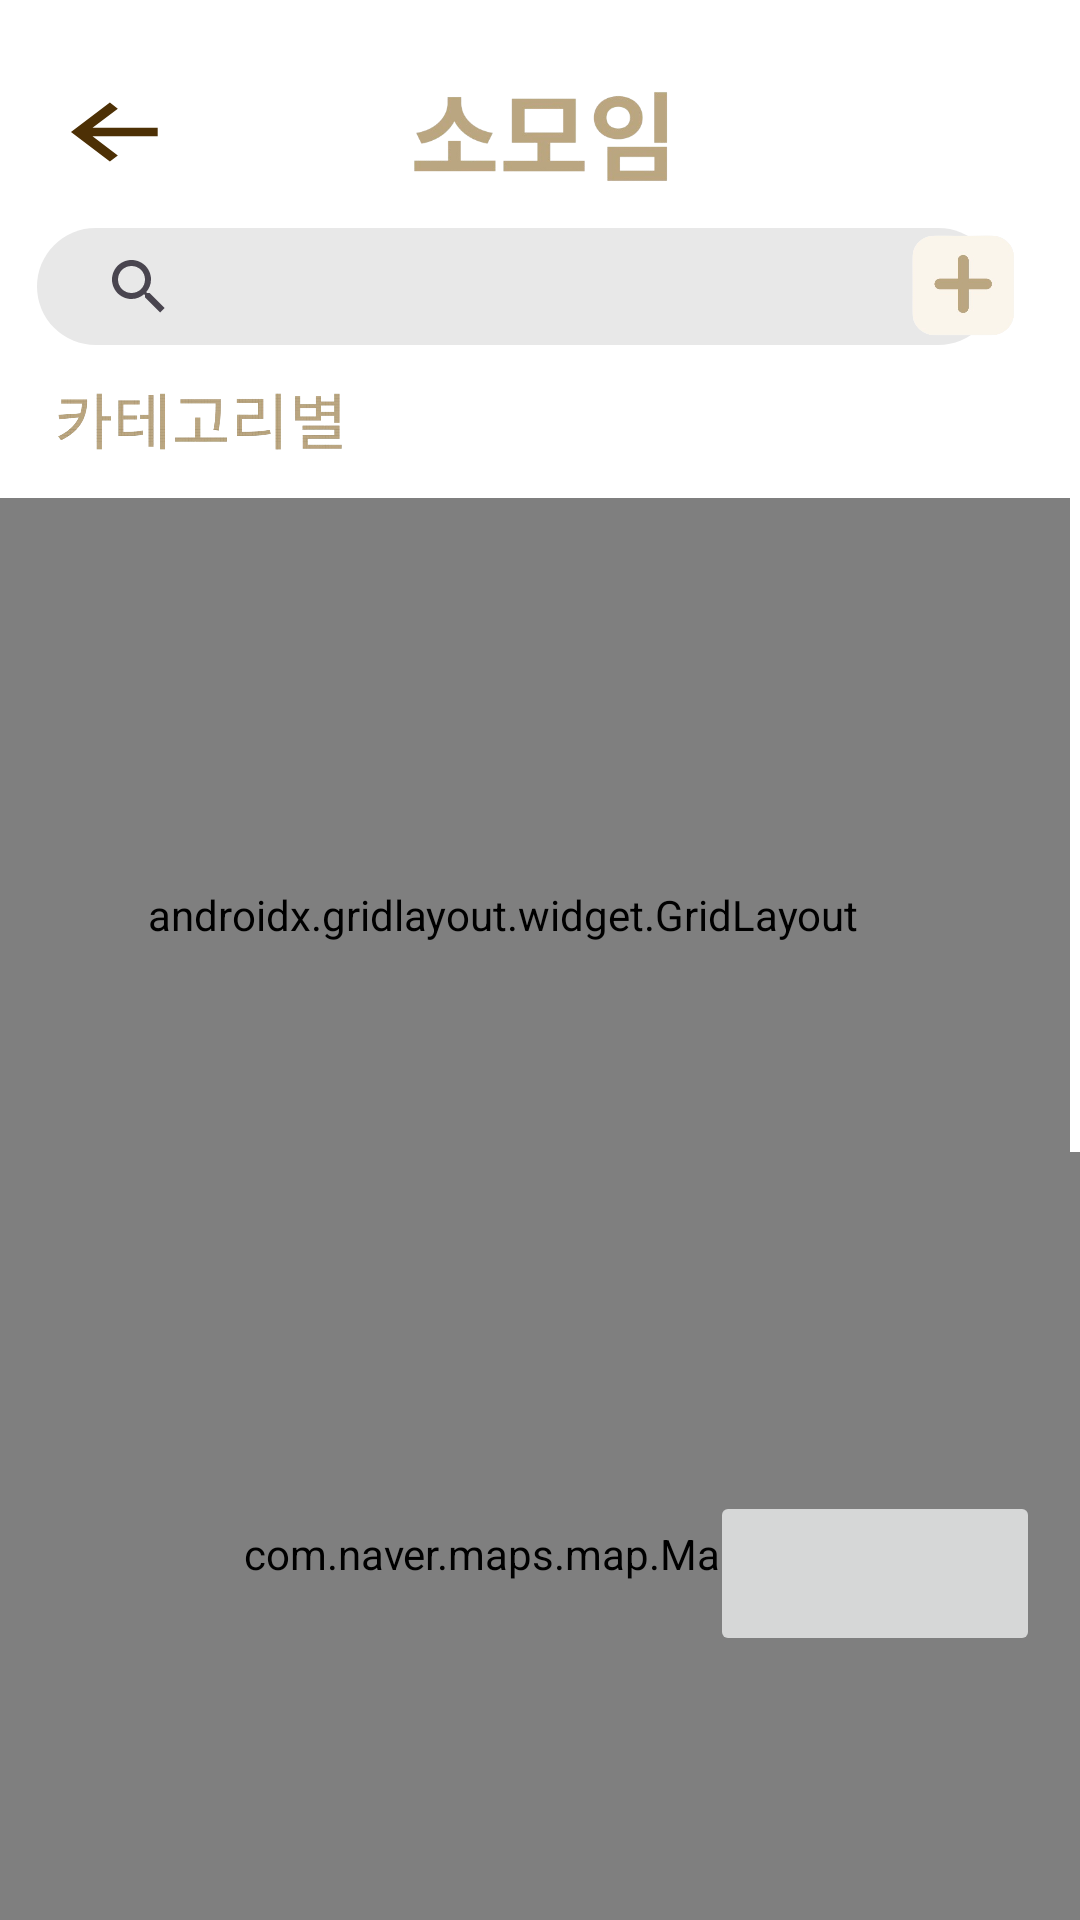

The Android layout XML behind this screen, and the referenced resources:
<!-- AndroidManifest.xml: application theme Theme.YouLiveAlone -->
<!-- res/layout/meeting.xml -->
<?xml version="1.0" encoding="utf-8"?>
<androidx.constraintlayout.widget.ConstraintLayout xmlns:android="http://schemas.android.com/apk/res/android"
    xmlns:app="http://schemas.android.com/apk/res-auto"
    xmlns:tools="http://schemas.android.com/tools"
    android:layout_width="match_parent"
    android:layout_height="match_parent"
    android:background="@color/white">

    <com.google.android.material.appbar.MaterialToolbar
        android:id="@+id/materialToolbar"
        android:layout_width="match_parent"
        android:layout_height="78dp"
        android:background="#BAA681"
        android:minHeight="?attr/actionBarSize"
        android:theme="?attr/actionBarTheme"
        app:layout_constraintBottom_toBottomOf="parent"
        app:layout_constraintEnd_toEndOf="parent"
        app:layout_constraintHorizontal_bias="1.0"
        app:layout_constraintStart_toStartOf="parent"
        app:layout_constraintVertical_bias="1.0" />

    <ImageButton
        android:id="@+id/check"
        android:layout_width="35dp"
        android:layout_height="35dp"
        android:layout_marginEnd="54dp"
        android:background="@drawable/check"
        app:layout_constraintBottom_toBottomOf="parent"
        app:layout_constraintEnd_toStartOf="@+id/chat"
        app:layout_constraintTop_toTopOf="@+id/materialToolbar" />

    <ImageButton
        android:id="@+id/home"
        android:layout_width="35dp"
        android:layout_height="35dp"
        android:layout_marginStart="54dp"
        android:layout_marginEnd="54dp"
        android:background="@drawable/home"
        app:layout_constraintBottom_toBottomOf="parent"
        app:layout_constraintEnd_toStartOf="@+id/check"
        app:layout_constraintHorizontal_bias="0.0"
        app:layout_constraintStart_toStartOf="parent"
        app:layout_constraintTop_toTopOf="@+id/materialToolbar" />

    <ImageButton
        android:id="@+id/chat"
        android:layout_width="35dp"
        android:layout_height="35dp"
        android:layout_marginEnd="54dp"
        android:background="@drawable/chat"
        app:layout_constraintBottom_toBottomOf="parent"
        app:layout_constraintEnd_toStartOf="@+id/mypage"
        app:layout_constraintTop_toTopOf="@+id/materialToolbar" />

    <ImageButton
        android:id="@+id/mypage"
        android:layout_width="35dp"
        android:layout_height="35dp"
        android:layout_marginEnd="54dp"
        android:background="@drawable/mypage"
        app:layout_constraintBottom_toBottomOf="parent"
        app:layout_constraintEnd_toEndOf="parent"
        app:layout_constraintTop_toTopOf="@+id/materialToolbar" />


    <SearchView
        android:id="@+id/searchView"
        android:layout_width="320dp"
        android:layout_height="39dp"
        android:layout_marginStart="16dp"
        android:layout_marginTop="76dp"
        android:background="@drawable/search1"
        android:gravity="center"
        android:orientation="horizontal"
        app:layout_constraintEnd_toStartOf="@+id/imageButton"
        app:layout_constraintHorizontal_bias="0.117"
        app:layout_constraintStart_toStartOf="parent"
        app:layout_constraintTop_toTopOf="parent" />

    <ImageButton
        android:id="@+id/categorybutton"
        android:layout_width="104dp"
        android:layout_height="27dp"
        android:layout_marginTop="12dp"
        android:background="@drawable/meeting_category"
        app:layout_constraintEnd_toEndOf="parent"
        app:layout_constraintHorizontal_bias="0.058"
        app:layout_constraintStart_toStartOf="parent"
        app:layout_constraintTop_toBottomOf="@+id/searchView" />

    <androidx.gridlayout.widget.GridLayout
        android:id="@+id/gathering_category"
        android:layout_width="378dp"
        android:layout_height="278dp"
        android:layout_gravity="center"
        android:layout_marginTop="12dp"
        android:layout_marginRight="10dp"
        app:columnCount="3"
        app:layout_constraintBottom_toTopOf="@+id/textView13"
        app:layout_constraintEnd_toEndOf="parent"
        app:layout_constraintHorizontal_bias="0.781"
        app:layout_constraintStart_toStartOf="parent"
        app:layout_constraintTop_toBottomOf="@+id/categorybutton"
        app:layout_constraintVertical_bias="0.062"
        app:rowCount="2">

        <ImageButton
            android:id="@+id/imageButton2"
            android:layout_width="113dp"
            android:layout_height="138dp"
            android:layout_marginRight="20dp"
            android:background="@drawable/meeting_category_exercise"
            app:layout_constraintStart_toStartOf="parent"
            tools:layout_editor_absoluteY="159dp" />

        <ImageButton
            android:id="@+id/imageButton3"
            android:layout_width="113dp"
            android:layout_height="138dp"
            android:layout_marginRight="20dp"
            android:background="@drawable/meeting_category_chinmok"
            app:layout_constraintStart_toEndOf="@+id/imageButton2"
            app:layout_constraintTop_toTopOf="@+id/imageButton2" />

        <ImageButton
            android:id="@+id/imageButton4"
            android:layout_width="113dp"
            android:layout_height="138dp"
            android:background="@drawable/meeting_category_dongchang"
            app:layout_constraintStart_toEndOf="@+id/imageButton3"
            app:layout_constraintTop_toTopOf="@+id/imageButton3" />

        <ImageButton
            android:id="@+id/imageButton5"
            android:layout_width="113dp"
            android:layout_height="138dp"
            android:background="@drawable/meeting_category_study" />

        <ImageButton
            android:id="@+id/imageButton6"
            android:layout_width="113dp"
            android:layout_height="138dp"
            android:background="@drawable/meeting_category_food"
            tools:layout_editor_absoluteY="281dp" />

        <ImageButton
            android:id="@+id/imageButton7"
            android:layout_width="113dp"
            android:layout_height="138dp"
            android:background="@drawable/meeting_category_culture"
            tools:layout_editor_absoluteY="258dp" />

    </androidx.gridlayout.widget.GridLayout>

    <ImageButton
        android:id="@+id/imageButton"
        android:layout_width="38dp"
        android:layout_height="38dp"
        android:layout_marginTop="76dp"
        android:layout_marginEnd="20dp"
        android:background="@drawable/meeting_generatebutton"
        app:layout_constraintEnd_toEndOf="parent"
        app:layout_constraintTop_toTopOf="parent" />

    <ImageView
        android:id="@+id/meeting_back1"
        android:layout_width="45dp"
        android:layout_height="34dp"
        android:layout_marginStart="16dp"
        android:background="@drawable/meeting_backbutton"
        app:layout_constraintBottom_toTopOf="@+id/searchView"
        app:layout_constraintStart_toStartOf="parent"
        app:layout_constraintTop_toTopOf="parent"
        app:layout_constraintVertical_bias="0.642" />

    <ImageButton
        android:id="@+id/textView13"
        android:layout_width="84dp"
        android:layout_height="30dp"
        android:layout_marginTop="292dp"
        android:background="@drawable/meeting_neighborhood"
        app:layout_constraintEnd_toEndOf="parent"
        app:layout_constraintHorizontal_bias="0.055"
        app:layout_constraintStart_toStartOf="parent"
        app:layout_constraintTop_toBottomOf="@+id/categorybutton" />

    <com.naver.maps.map.MapView
        android:id="@+id/meeting_map_fragment"
        android:name="com.naver.maps.map.MapFragment"
        android:layout_width="378dp"
        android:layout_height="268dp"
        android:layout_marginTop="12dp"
        android:layout_marginBottom="92dp"
        app:layout_constraintBottom_toBottomOf="parent"
        app:layout_constraintEnd_toEndOf="parent"
        app:layout_constraintHorizontal_bias="0.545"
        app:layout_constraintStart_toStartOf="parent"
        app:layout_constraintTop_toBottomOf="@+id/textView13"
        app:navermap_locationButtonEnabled="true"
        app:navermap_tiltGesturesEnabled="false" >

    </com.naver.maps.map.MapView>

    <ImageView
        android:id="@+id/title"
        android:layout_width="116dp"
        android:layout_height="53dp"
        android:layout_marginTop="20dp"
        app:layout_constraintEnd_toEndOf="parent"
        app:layout_constraintStart_toStartOf="parent"
        app:layout_constraintTop_toTopOf="parent"
        app:srcCompat="@drawable/meetingtitle" />

    <ImageButton
        android:id="@+id/fullscreen_map"
        android:layout_width="110dp"
        android:layout_height="55dp"
        android:layout_marginBottom="10dp"
        app:layout_constraintBottom_toTopOf="@+id/materialToolbar"
        app:layout_constraintEnd_toEndOf="parent"
        app:layout_constraintHorizontal_bias="0.947"
        app:layout_constraintStart_toStartOf="parent"
        tools:srcCompat="@tools:sample/avatars" />

</androidx.constraintlayout.widget.ConstraintLayout>
<!-- resources referenced by this layout -->
<resources>
  <color name="white">#FFFFFFFF</color>
  <!-- drawable chat: png bitmap (drawable, 33546 bytes) -->
  <!-- drawable check: png bitmap (drawable, 62788 bytes) -->
  <!-- drawable home: png bitmap (drawable, 70044 bytes) -->
  <!-- drawable meeting_backbutton (drawable) -->
  <vector xmlns:android="http://schemas.android.com/apk/res/android"
      android:width="30dp"
      android:height="30dp"
      android:viewportWidth="30"
      android:viewportHeight="30">
    <path
        android:pathData="M24.375,16.25L9.892,16.25L15.517,21.875L13.75,23.642L5.108,15L13.75,6.357L15.517,8.125L9.892,13.75L24.375,13.75L24.375,16.25Z"
        android:fillColor="#4D3005"/>
  </vector>
  <!-- drawable meeting_category: png bitmap (drawable, 111376 bytes) -->
  <!-- drawable meeting_category_chinmok: png bitmap (drawable, 8104 bytes) -->
  <!-- drawable meeting_category_culture: png bitmap (drawable, 6469 bytes) -->
  <!-- drawable meeting_category_dongchang: png bitmap (drawable, 10496 bytes) -->
  <!-- drawable meeting_category_exercise: png bitmap (drawable, 10096 bytes) -->
  <!-- drawable meeting_category_food: png bitmap (drawable, 8306 bytes) -->
  <!-- drawable meeting_category_study: png bitmap (drawable, 6978 bytes) -->
  <!-- drawable meeting_generatebutton: png bitmap (drawable, 19440 bytes) -->
  <!-- drawable meeting_neighborhood: png bitmap (drawable, 29241 bytes) -->
  <!-- drawable meetingtitle: png bitmap (drawable, 33186 bytes) -->
  <!-- drawable mypage: png bitmap (drawable, 10872 bytes) -->
  <!-- drawable search1 (drawable) -->
  <?xml version="1.0" encoding="utf-8"?>
  <shape xmlns:android="http://schemas.android.com/apk/res/android">
      <solid android:color="#E8E8E8"/> 
      <corners android:radius="20dp"/> 
      <padding android:left="10dp"
          android:top="10dp"
          android:right="10dp"
          android:bottom="10dp"/>
  </shape>
  <style name="Theme.YouLiveAlone" parent="Base.Theme.YouLiveAlone" />
  <style name="Base.Theme.YouLiveAlone" parent="Theme.Material3.DayNight.NoActionBar">
          
          
      </style>
</resources>
